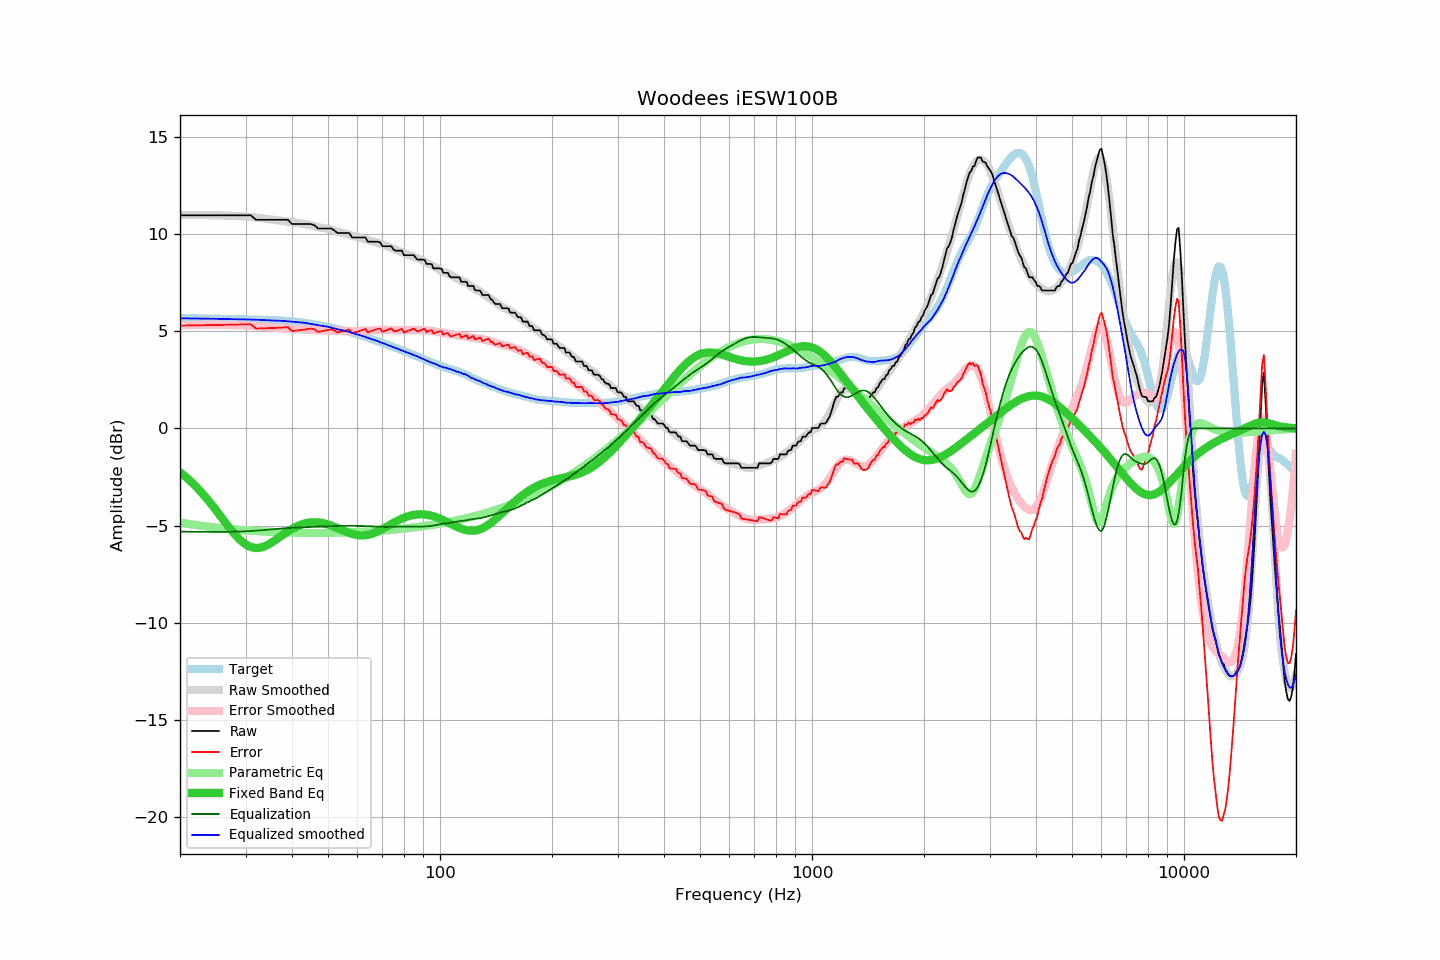

The table this chart was drawn from, first rows:
frequency, raw, error, smoothed, error_smoothed, equalization, parametric_eq, equalized_raw, equalized_smoothed, target
20, 10.96, 5.29, 10.97, 5.31, -5.31, -2.26, 5.66, 5.66, 5.67
21, 10.96, 5.30, 10.97, 5.31, -5.31, -2.59, 5.65, 5.66, 5.67
22, 10.96, 5.30, 10.97, 5.32, -5.32, -2.96, 5.64, 5.65, 5.66
23, 10.96, 5.31, 10.97, 5.32, -5.32, -3.36, 5.64, 5.65, 5.66
24, 10.96, 5.31, 10.97, 5.33, -5.33, -3.78, 5.64, 5.64, 5.65
25, 10.96, 5.32, 10.96, 5.33, -5.33, -4.21, 5.64, 5.64, 5.64
26, 10.96, 5.33, 10.95, 5.32, -5.32, -4.64, 5.64, 5.63, 5.64
27, 10.96, 5.33, 10.94, 5.32, -5.32, -5.06, 5.64, 5.62, 5.63
28, 10.96, 5.34, 10.93, 5.31, -5.31, -5.43, 5.65, 5.62, 5.62
29, 10.96, 5.35, 10.91, 5.30, -5.30, -5.74, 5.66, 5.61, 5.62
30, 10.96, 5.35, 10.90, 5.29, -5.29, -5.96, 5.67, 5.60, 5.61
31, 10.96, 5.36, 10.88, 5.28, -5.28, -6.10, 5.68, 5.60, 5.60
32, 10.73, 5.14, 10.85, 5.26, -5.26, -6.15, 5.47, 5.59, 5.60
33, 10.73, 5.14, 10.82, 5.24, -5.24, -6.13, 5.49, 5.58, 5.59
34, 10.73, 5.15, 10.79, 5.22, -5.22, -6.04, 5.51, 5.57, 5.58
35, 10.73, 5.16, 10.75, 5.20, -5.20, -5.91, 5.54, 5.55, 5.57
36, 10.73, 5.17, 10.72, 5.18, -5.18, -5.76, 5.56, 5.54, 5.56
37, 10.73, 5.18, 10.69, 5.16, -5.16, -5.60, 5.58, 5.54, 5.55
38, 10.73, 5.19, 10.66, 5.14, -5.14, -5.44, 5.59, 5.53, 5.54
39, 10.73, 5.21, 10.63, 5.12, -5.12, -5.30, 5.61, 5.51, 5.52
40, 10.51, 5.01, 10.60, 5.11, -5.11, -5.17, 5.40, 5.49, 5.50
41, 10.51, 5.03, 10.57, 5.10, -5.10, -5.06, 5.41, 5.47, 5.48
42, 10.51, 5.05, 10.55, 5.09, -5.09, -4.97, 5.42, 5.46, 5.46
43, 10.51, 5.08, 10.52, 5.08, -5.08, -4.91, 5.43, 5.44, 5.43
44, 10.51, 5.11, 10.48, 5.08, -5.08, -4.86, 5.44, 5.41, 5.41
45, 10.51, 5.13, 10.44, 5.07, -5.07, -4.83, 5.44, 5.37, 5.38
46, 10.44, 5.10, 10.40, 5.06, -5.06, -4.82, 5.38, 5.34, 5.35
47, 10.28, 4.97, 10.35, 5.05, -5.05, -4.83, 5.23, 5.30, 5.32
48, 10.28, 5.00, 10.33, 5.05, -5.05, -4.86, 5.24, 5.28, 5.28
49, 10.28, 5.03, 10.29, 5.04, -5.04, -4.89, 5.24, 5.25, 5.25
50, 10.28, 5.06, 10.26, 5.04, -5.04, -4.94, 5.25, 5.23, 5.22
51, 10.28, 5.10, 10.22, 5.03, -5.03, -5.00, 5.25, 5.19, 5.18
52, 10.18, 5.03, 10.17, 5.02, -5.02, -5.06, 5.16, 5.14, 5.15
53, 10.05, 4.94, 10.12, 5.02, -5.02, -5.13, 5.04, 5.10, 5.12
54, 10.05, 4.97, 10.08, 5.01, -5.01, -5.19, 5.04, 5.07, 5.08
55, 10.05, 5.01, 10.04, 5.01, -5.01, -5.26, 5.04, 5.04, 5.04
56, 10.05, 5.05, 10.01, 5.01, -5.01, -5.32, 5.05, 5.00, 5.01
57, 10.05, 5.09, 9.97, 5.01, -5.01, -5.38, 5.05, 4.96, 4.97
58, 9.82, 4.90, 9.92, 5.01, -5.01, -5.42, 4.82, 4.92, 4.93
59, 9.82, 4.94, 9.87, 5.01, -5.01, -5.46, 4.82, 4.87, 4.89
60, 9.82, 4.98, 9.84, 5.01, -5.01, -5.49, 4.81, 4.83, 4.84
61, 9.82, 5.02, 9.81, 5.01, -5.01, -5.50, 4.81, 4.79, 4.80
62, 9.82, 5.07, 9.77, 5.02, -5.02, -5.50, 4.80, 4.75, 4.75
63, 9.82, 5.12, 9.73, 5.03, -5.03, -5.50, 4.80, 4.71, 4.71
64, 9.60, 4.94, 9.69, 5.03, -5.03, -5.47, 4.57, 4.65, 4.66
65, 9.60, 4.99, 9.65, 5.04, -5.04, -5.44, 4.56, 4.61, 4.62
66, 9.60, 5.03, 9.62, 5.05, -5.05, -5.40, 4.56, 4.57, 4.57
67, 9.60, 5.08, 9.58, 5.05, -5.05, -5.36, 4.55, 4.53, 4.53
68, 9.60, 5.12, 9.55, 5.06, -5.06, -5.30, 4.54, 4.49, 4.48
69, 9.57, 5.13, 9.50, 5.06, -5.06, -5.24, 4.51, 4.44, 4.44
70, 9.37, 4.97, 9.46, 5.07, -5.07, -5.18, 4.31, 4.40, 4.40
71, 9.37, 5.02, 9.42, 5.07, -5.07, -5.11, 4.30, 4.35, 4.36
72, 9.37, 5.06, 9.38, 5.07, -5.07, -5.05, 4.30, 4.31, 4.31
73, 9.37, 5.10, 9.33, 5.07, -5.07, -4.98, 4.31, 4.26, 4.27
74, 9.37, 5.14, 9.29, 5.06, -5.06, -4.92, 4.31, 4.23, 4.23
75, 9.20, 5.02, 9.24, 5.06, -5.06, -4.85, 4.14, 4.18, 4.19
76, 9.14, 5.00, 9.19, 5.06, -5.06, -4.79, 4.09, 4.13, 4.14
77, 9.14, 5.04, 9.15, 5.05, -5.05, -4.74, 4.09, 4.09, 4.10
78, 9.14, 5.08, 9.10, 5.05, -5.05, -4.69, 4.09, 4.05, 4.06
79, 9.14, 5.12, 9.06, 5.05, -5.05, -4.64, 4.09, 4.01, 4.02
... 553 more rows
